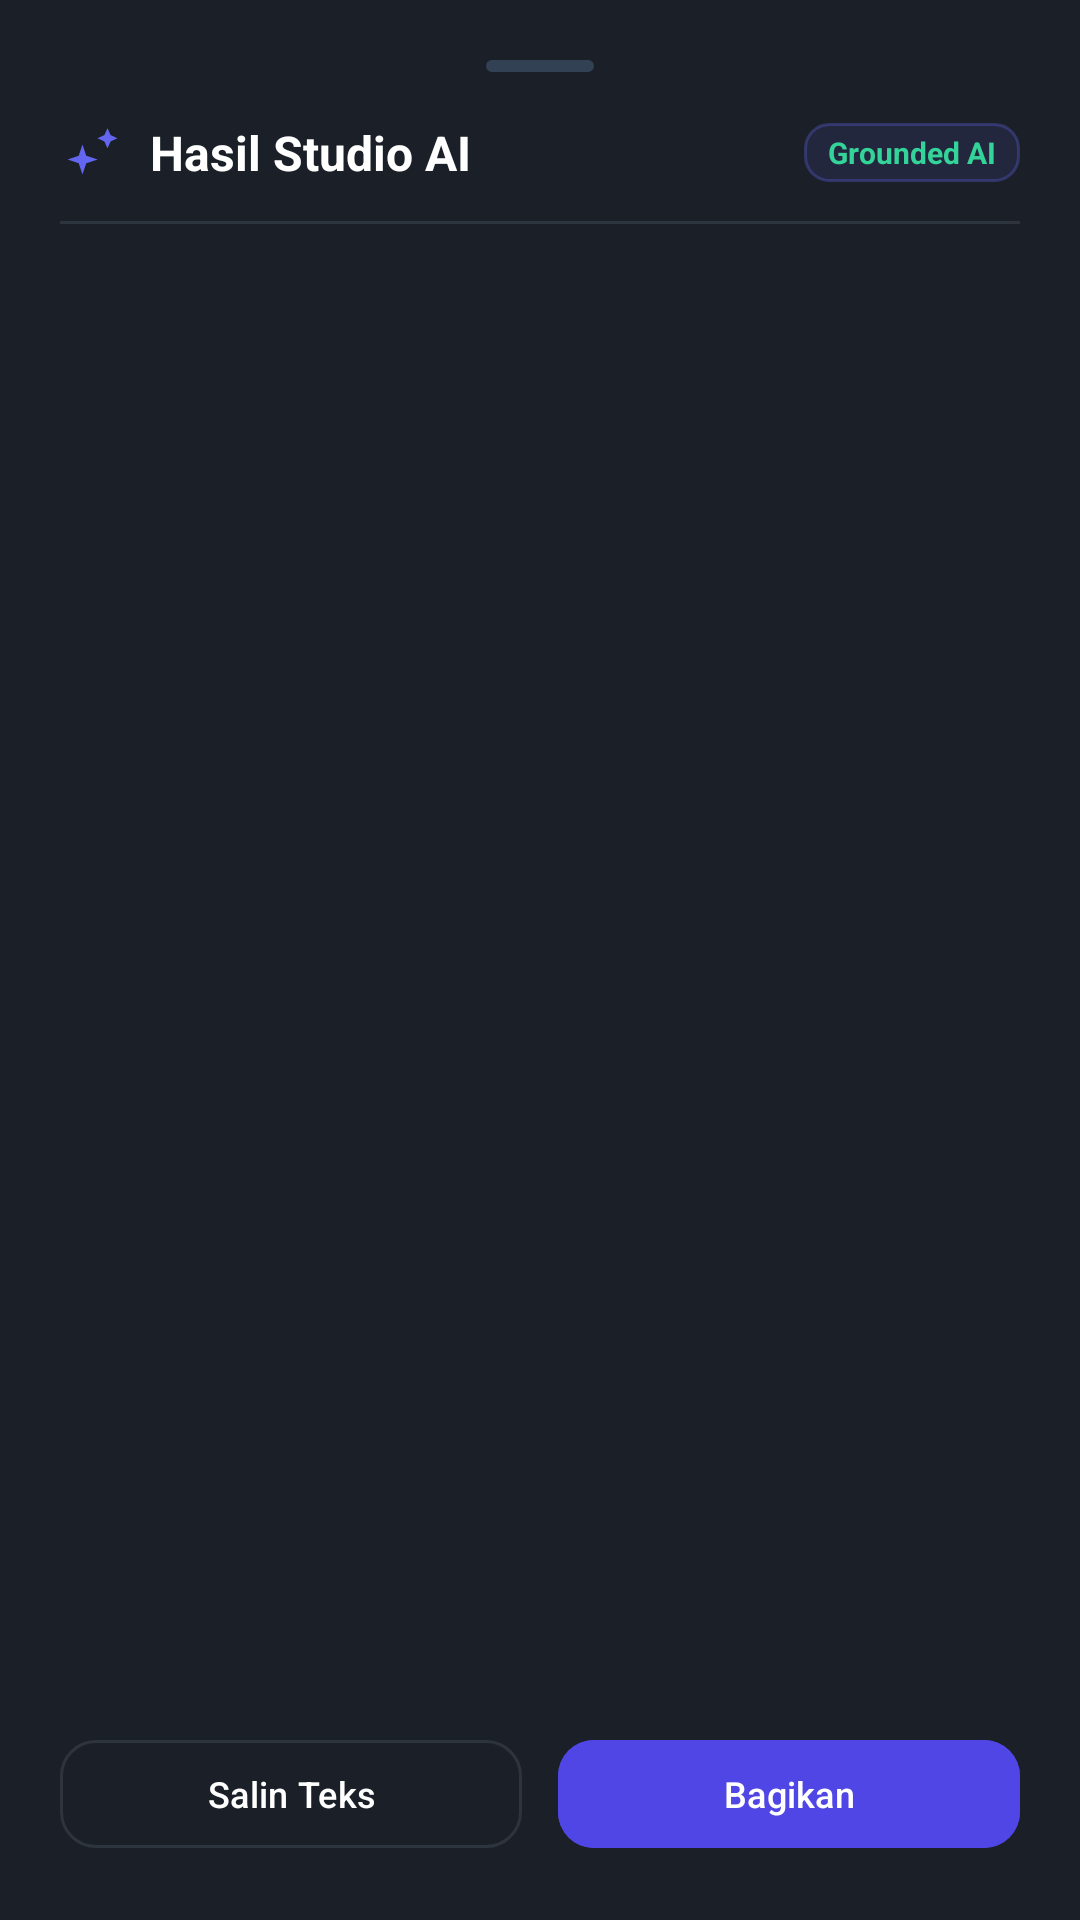

Layout XML and referenced resources for this Android screen:
<!-- AndroidManifest.xml: application theme Theme.NoteRoute -->
<!-- res/layout/bottom_sheet_studio_output.xml -->
<?xml version="1.0" encoding="utf-8"?>
<LinearLayout xmlns:android="http://schemas.android.com/apk/res/android"
    xmlns:app="http://schemas.android.com/apk/res-auto"
    android:layout_width="match_parent"
    android:layout_height="wrap_content"
    android:background="#1B2028"
    android:orientation="vertical"
    android:padding="20dp">

    
    <View
        android:layout_width="36dp"
        android:layout_height="4dp"
        android:layout_gravity="center_horizontal"
        android:layout_marginBottom="16dp"
        android:background="@drawable/bg_model_pill"
        android:backgroundTint="@color/slate_700" />

    
    <LinearLayout
        android:layout_width="match_parent"
        android:layout_height="wrap_content"
        android:gravity="center_vertical"
        android:orientation="horizontal">

        <ImageView
            android:layout_width="20dp"
            android:layout_height="20dp"
            android:contentDescription="Studio"
            android:src="@drawable/ic_sparkles"
            app:tint="@color/primary_light" />

        <TextView
            android:id="@+id/tv_studio_output_title"
            android:layout_width="0dp"
            android:layout_height="wrap_content"
            android:layout_marginStart="10dp"
            android:layout_weight="1"
            android:text="Hasil Studio AI"
            android:textColor="@color/white"
            android:textSize="16sp"
            android:textStyle="bold" />

        <TextView
            android:layout_width="wrap_content"
            android:layout_height="wrap_content"
            android:background="@drawable/bg_citation_badge"
            android:paddingHorizontal="8dp"
            android:paddingVertical="3dp"
            android:text="Grounded AI"
            android:textColor="@color/emerald_light"
            android:textSize="10sp"
            android:textStyle="bold" />
    </LinearLayout>

    <View
        android:layout_width="match_parent"
        android:layout_height="1dp"
        android:layout_marginTop="12dp"
        android:background="#2E343E" />

    
    <ScrollView
        android:layout_width="match_parent"
        android:layout_height="0dp"
        android:layout_marginTop="12dp"
        android:layout_weight="1"
        android:maxHeight="380dp">

        <TextView
            android:id="@+id/tv_studio_output_content"
            android:layout_width="match_parent"
            android:layout_height="wrap_content"
            android:lineSpacingExtra="4dp"
            android:textIsSelectable="true"
            android:textColor="@color/slate_200"
            android:textSize="13sp" />
    </ScrollView>

    
    <LinearLayout
        android:layout_width="match_parent"
        android:layout_height="wrap_content"
        android:layout_marginTop="16dp"
        android:orientation="horizontal">

        <com.google.android.material.button.MaterialButton
            android:id="@+id/btn_copy_studio_output"
            style="@style/Widget.Material3.Button.OutlinedButton"
            android:layout_width="0dp"
            android:layout_height="44dp"
            android:layout_marginEnd="6dp"
            android:layout_weight="1"
            android:text="Salin Teks"
            android:textColor="@color/white"
            android:textSize="12sp"
            app:cornerRadius="12dp"
            app:icon="@drawable/ic_preview"
            app:iconTint="@color/white"
            app:strokeColor="#2E343E" />

        <com.google.android.material.button.MaterialButton
            android:id="@+id/btn_share_studio_output"
            style="@style/Widget.Material3.Button"
            android:layout_width="0dp"
            android:layout_height="44dp"
            android:layout_marginStart="6dp"
            android:layout_weight="1"
            android:backgroundTint="@color/primary"
            android:text="Bagikan"
            android:textColor="@color/white"
            android:textSize="12sp"
            app:cornerRadius="12dp"
            app:icon="@drawable/ic_share"
            app:iconTint="@color/white" />
    </LinearLayout>

</LinearLayout>
<!-- resources referenced by this layout -->
<resources>
  <color name="emerald_light">#34D399</color>
  <color name="primary">#4F46E5</color>
  <color name="primary_light">#6366F1</color>
  <color name="slate_200">#E2E8F0</color>
  <color name="slate_700">#334155</color>
  <color name="white">#FFFFFF</color>
  <!-- drawable bg_citation_badge (drawable) -->
  <?xml version="1.0" encoding="utf-8"?>
  <shape xmlns:android="http://schemas.android.com/apk/res/android"
      android:shape="rectangle">
      <solid android:color="#1A6366F1" />
      <corners android:radius="8dp" />
      <stroke
          android:width="1dp"
          android:color="#4D6366F1" />
  </shape>
  <!-- drawable bg_model_pill (drawable) -->
  <?xml version="1.0" encoding="utf-8"?>
  <shape xmlns:android="http://schemas.android.com/apk/res/android"
      android:shape="rectangle">
      <solid android:color="@color/slate_800" />
      <corners android:radius="20dp" />
      <stroke
          android:width="1dp"
          android:color="@color/slate_700" />
  </shape>
  <!-- drawable ic_sparkles (drawable) -->
  <vector xmlns:android="http://schemas.android.com/apk/res/android"
      android:width="24dp"
      android:height="24dp"
      android:viewportWidth="24"
      android:viewportHeight="24">
      <path
          android:fillColor="@color/primary"
          android:pathData="M9,21L7.5,16.5L3,15L7.5,13.5L9,9L10.5,13.5L15,15L10.5,16.5L9,21ZM19,10.5L17.75,7.75L15,6.5L17.75,5.25L19,2.5L20.25,5.25L23,6.5L20.25,7.75L19,10.5Z"/>
  </vector>
  <style name="Theme.NoteRoute" parent="Theme.Material3.DayNight.NoActionBar">
          
          <item name="colorPrimary">@color/primary</item>
          <item name="colorPrimaryVariant">@color/primary_dark</item>
          <item name="colorOnPrimary">@color/white</item>
          
          <item name="colorSecondary">@color/emerald</item>
          <item name="colorSecondaryVariant">@color/emerald_dark</item>
          <item name="colorOnSecondary">@color/white</item>
          
          <item name="android:statusBarColor">@color/slate_900</item>
          <item name="android:windowLightStatusBar">false</item>
      </style>
  <color name="slate_800">#1E293B</color>
  <color name="primary_dark">#4338CA</color>
  <color name="emerald">#10B981</color>
  <color name="emerald_dark">#059669</color>
  <color name="slate_900">#0F172A</color>
</resources>
